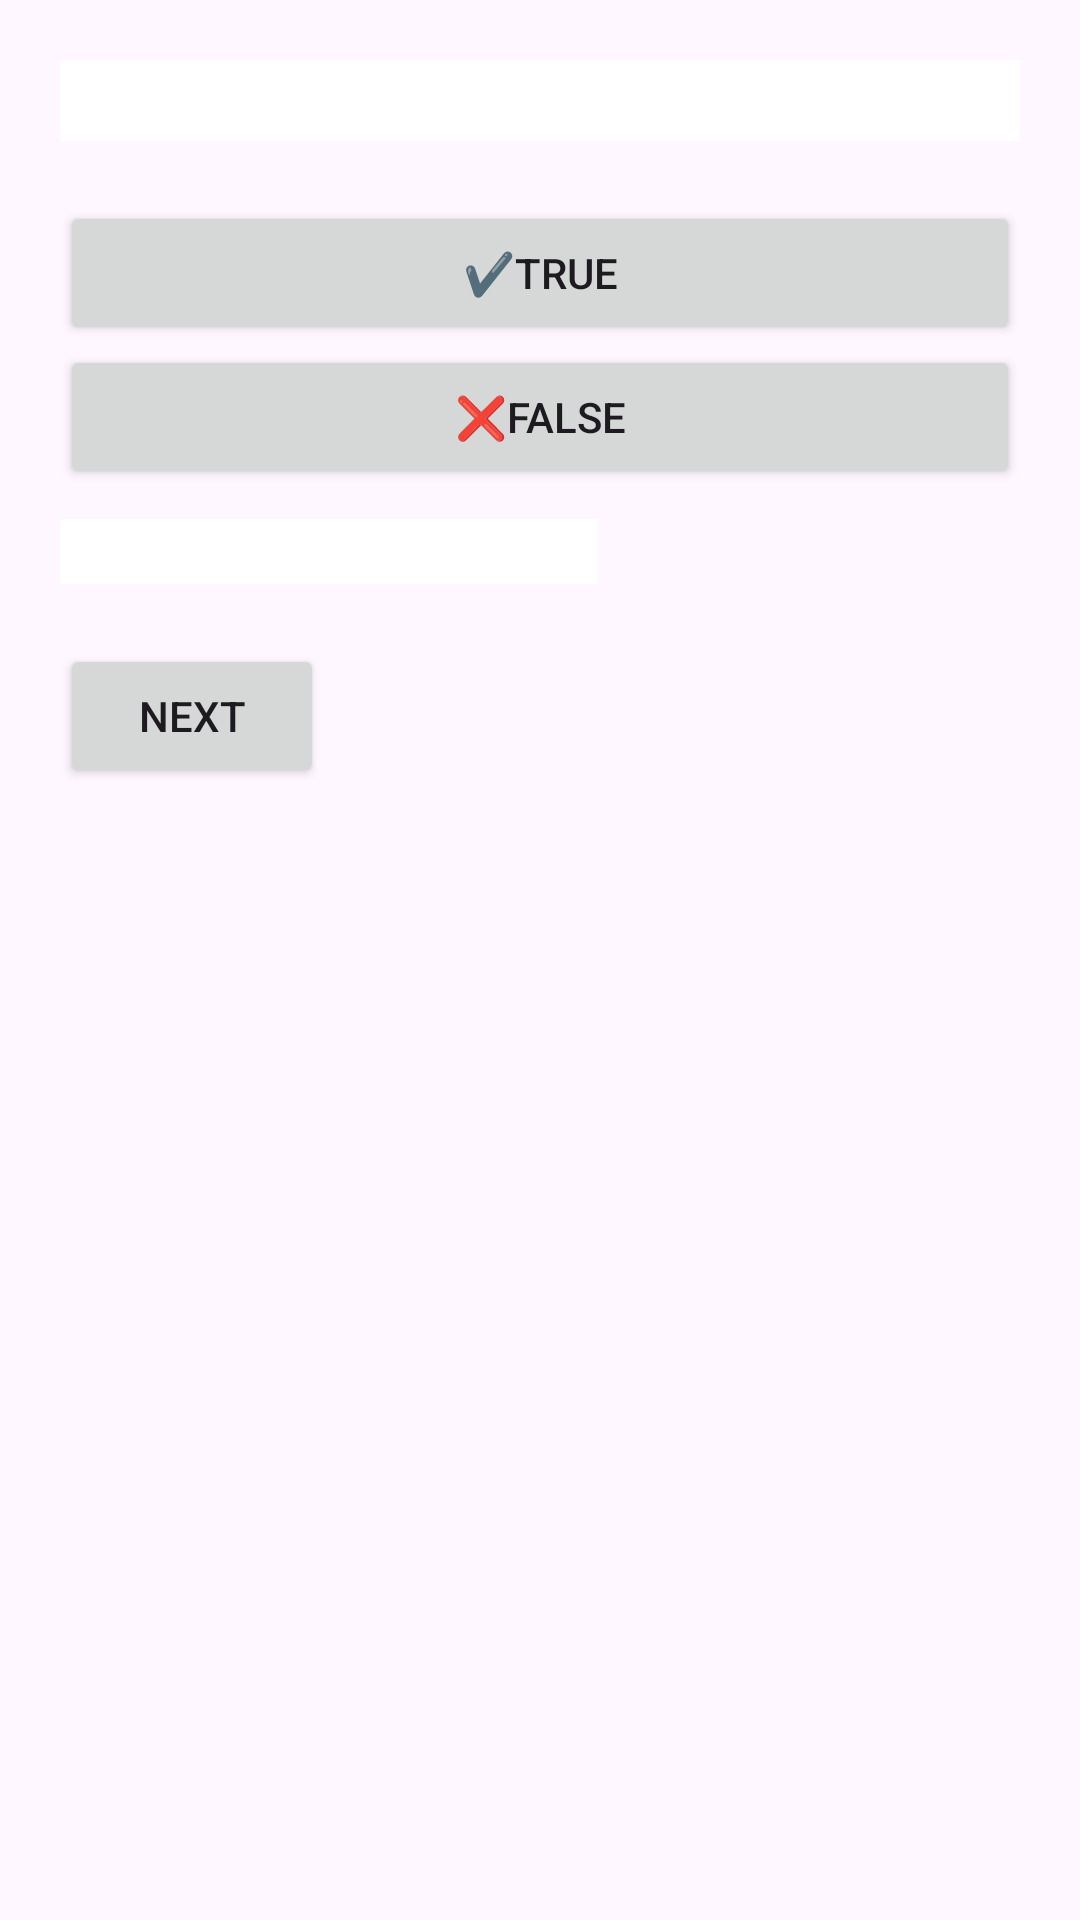

Android layout source for this screen:
<!-- AndroidManifest.xml: application theme Theme.QuizApp -->
<!-- res/layout/activity_quiz.xml -->
<?xml version="1.0" encoding="utf-8"?>
<androidx.constraintlayout.widget.ConstraintLayout xmlns:android="http://schemas.android.com/apk/res/android"
    xmlns:app="http://schemas.android.com/apk/res-auto"
    xmlns:tools="http://schemas.android.com/tools"
    android:id="@+id/main"
    android:layout_width="match_parent"
    android:layout_height="match_parent"
    android:background="@drawable/galaxy"
    tools:context=".QuizActivity">

    <LinearLayout
        android:orientation="vertical"
        android:padding="20dp"
        android:layout_width="match_parent"
        android:layout_height="match_parent">

        <TextView
            android:id="@+id/txtQuestion"
            android:layout_width="362dp"
            android:layout_height="wrap_content"
            android:layout_marginBottom="20dp"
            android:background="@color/white"
            android:textSize="20sp" />

        <Button
            android:id="@+id/btnTrue"
            android:layout_width="match_parent"
            android:layout_height="wrap_content"
            android:text="✔️True" />

        <Button
            android:id="@+id/btnFalse"
            android:layout_width="match_parent"
            android:layout_height="wrap_content"
            android:text="❌False" />

        <TextView
            android:id="@+id/txtFeedback"
            android:layout_width="179dp"
            android:layout_height="wrap_content"
            android:layout_marginTop="10dp"
            android:background="@color/white"
            android:textSize="16sp" />

        <Button
            android:id="@+id/btnNext"
            android:text="Next"
            android:layout_marginTop="20dp"
            android:layout_width="wrap_content"
            android:layout_height="wrap_content"/>

    </LinearLayout>

</androidx.constraintlayout.widget.ConstraintLayout>
<!-- resources referenced by this layout -->
<resources>
  <color name="white">#FFFFFF</color>
  <style name="Theme.QuizApp" parent="Theme.Material3.Light.NoActionBar" />
</resources>
